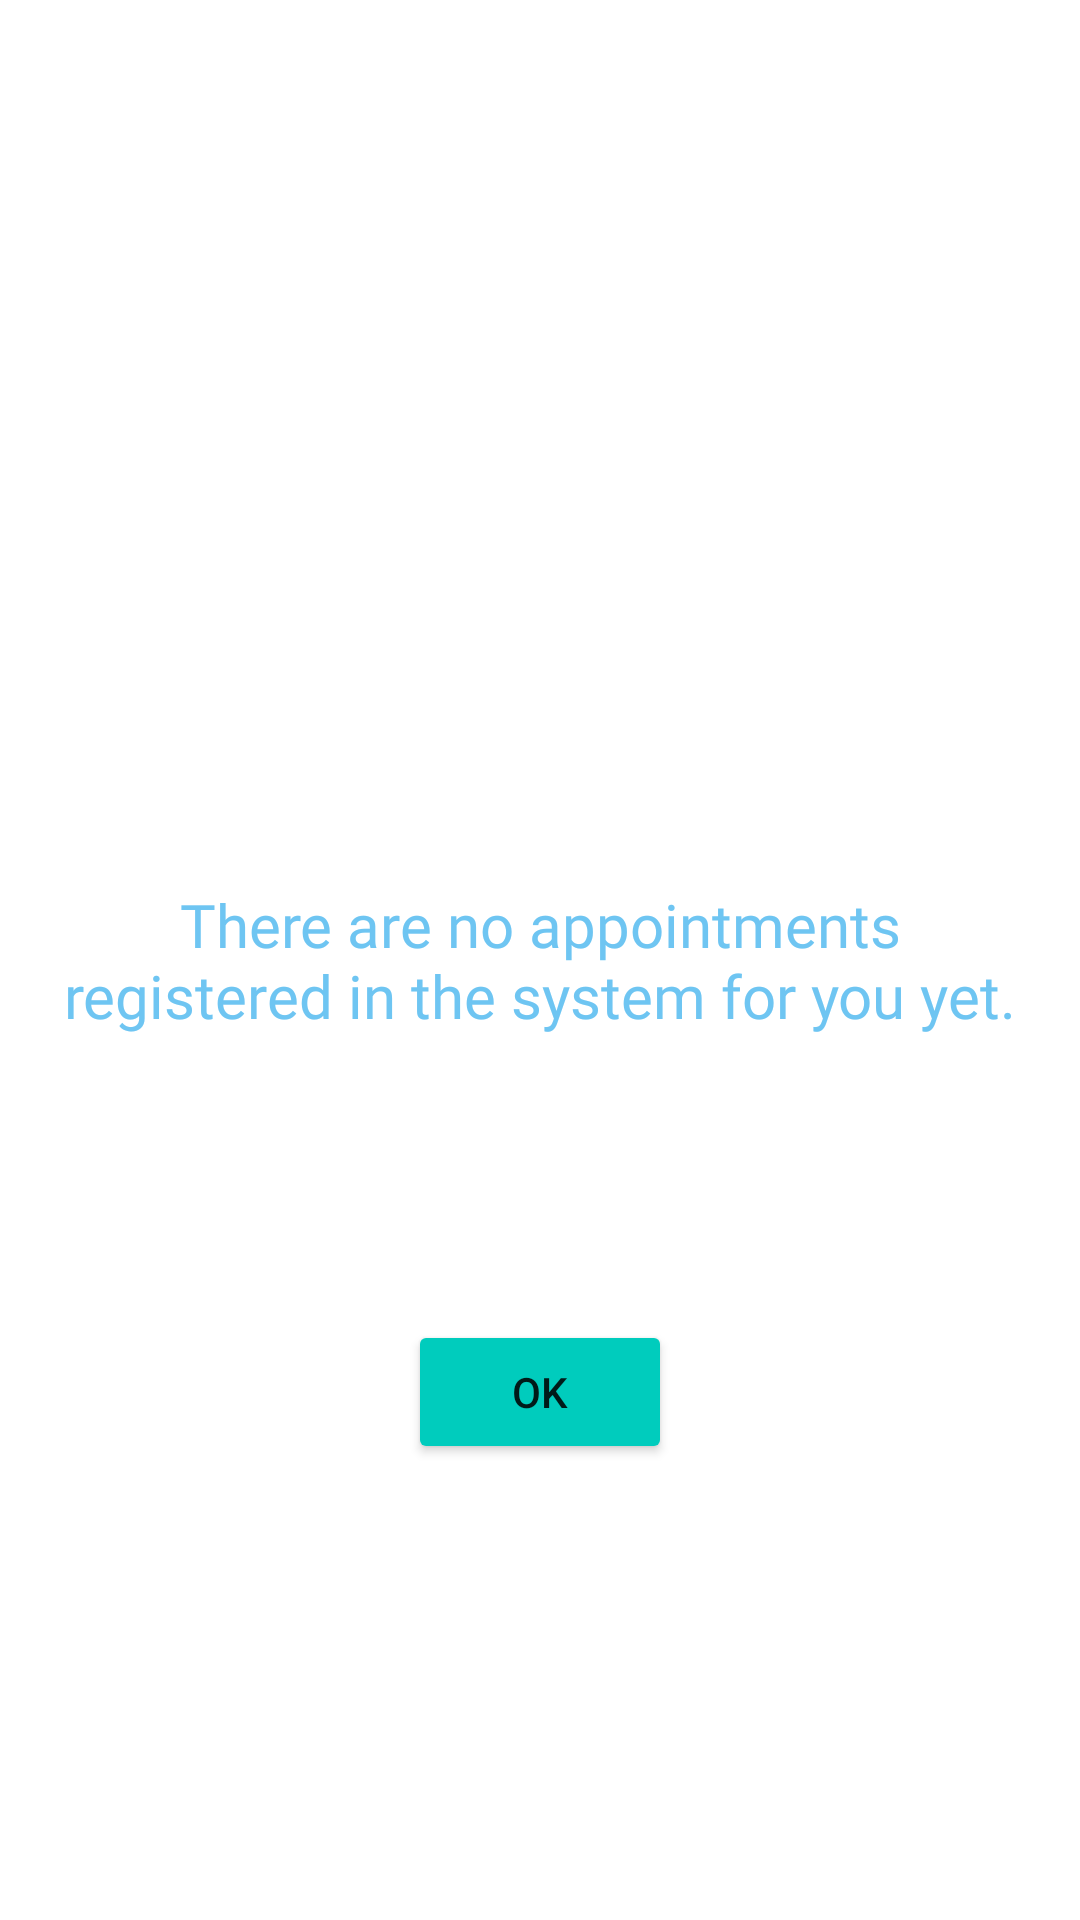

Layout XML and referenced resources for this Android screen:
<!-- AndroidManifest.xml: application theme Theme.MedHelp -->
<!-- res/layout/no_appointments_popup.xml -->
<?xml version="1.0" encoding="utf-8"?>

<RelativeLayout
    xmlns:android="http://schemas.android.com/apk/res/android"
    android:layout_width="match_parent"
    android:layout_height="match_parent"
    android:orientation="vertical"
    android:background="#FFFFFF">

    <Button
        android:id="@+id/OkButton3"
        android:layout_width="wrap_content"
        android:layout_height="wrap_content"
        android:layout_centerHorizontal="true"
        android:layout_marginTop="440dp"
        android:backgroundTint="@color/green"
        android:text="@string/ok" />

    <TextView
        android:id="@+id/textView8"
        android:layout_width="350dp"
        android:layout_height="wrap_content"
        android:layout_centerInParent="true"
        android:layout_marginStart="30dp"
        android:layout_marginTop="230dp"
        android:fontFamily="@font/segoe_ui_bold"
        android:text="@string/noAppointmentsYet"
        android:textAlignment="center"
        android:textColor="@color/blue"
        android:textSize="20sp" />
</RelativeLayout>
<!-- resources referenced by this layout -->
<resources>
  <color name="blue">#6EC5F2</color>
  <color name="green">#00CCBD</color>
  <string name="noAppointmentsYet">There are no appointments registered in the system for you yet.</string>
  <string name="ok">OK</string>
  <style name="Theme.MedHelp" parent="Theme.MaterialComponents.DayNight.DarkActionBar">
          
          <item name="colorPrimary">@color/purple_500</item>
          <item name="colorPrimaryVariant">@color/purple_700</item>
          <item name="colorOnPrimary">@color/white</item>
          
          <item name="colorSecondary">@color/teal_200</item>
          <item name="colorSecondaryVariant">@color/teal_700</item>
          <item name="colorOnSecondary">@color/black</item>
          
          <item name="android:statusBarColor" tools:targetApi="l">?attr/colorPrimaryVariant</item>
          
      </style>
  <color name="purple_500">#FF6200EE</color>
  <color name="purple_700">#FF3700B3</color>
  <color name="white">#FFFFFFFF</color>
  <color name="teal_200">#FF03DAC5</color>
  <color name="teal_700">#FF018786</color>
  <color name="black">#FF000000</color>
</resources>
